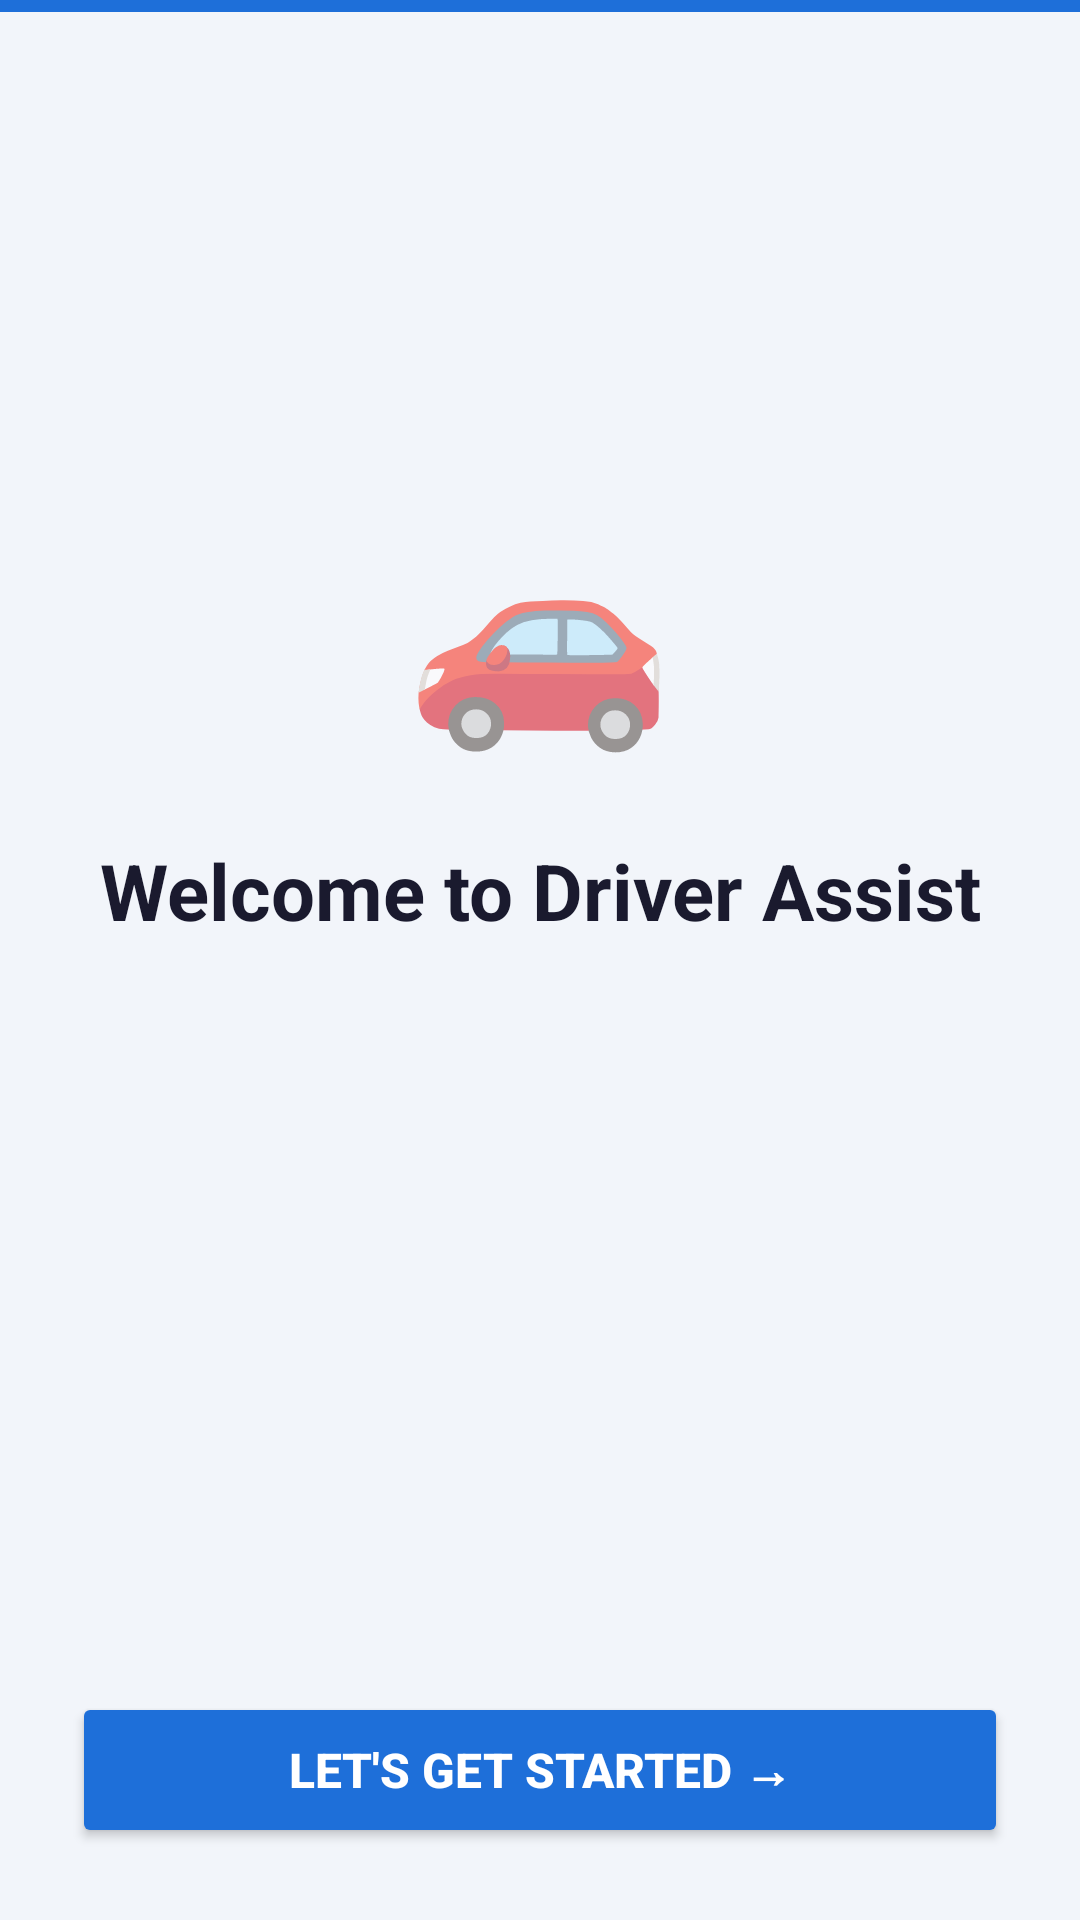

Reconstruct the res/layout file that produces this screen, plus the resources it refers to.
<!-- AndroidManifest.xml: application theme Theme.DriverAssist -->
<!-- res/layout/activity_onboarding.xml -->
<?xml version="1.0" encoding="utf-8"?>
<LinearLayout xmlns:android="http://schemas.android.com/apk/res/android"
    xmlns:app="http://schemas.android.com/apk/res-auto"
    android:layout_width="match_parent"
    android:layout_height="match_parent"
    android:orientation="vertical"
    android:background="@color/background">

    
    <View
        android:layout_width="match_parent"
        android:layout_height="4dp"
        android:background="@color/primary" />

    
    <LinearLayout
        android:layout_width="match_parent"
        android:layout_height="0dp"
        android:layout_weight="1"
        android:orientation="vertical"
        android:gravity="center"
        android:padding="32dp">

        
        <TextView
            android:id="@+id/ivStepIcon"
            android:layout_width="wrap_content"
            android:layout_height="wrap_content"
            android:text="🚗"
            android:textSize="72sp"
            android:gravity="center" />

        
        <TextView
            android:id="@+id/tvStepTitle"
            android:layout_width="wrap_content"
            android:layout_height="wrap_content"
            android:layout_marginTop="24dp"
            android:gravity="center"
            android:text="Welcome to Driver Assist"
            android:textSize="26sp"
            android:textStyle="bold"
            android:textColor="@color/text_primary"
            android:lineSpacingExtra="4dp" />

        
        <TextView
            android:id="@+id/tvStepDesc"
            android:layout_width="wrap_content"
            android:layout_height="wrap_content"
            android:layout_marginTop="16dp"
            android:gravity="center"
            android:text=""
            android:textSize="15sp"
            android:textColor="@color/text_secondary"
            android:lineSpacingExtra="4dp" />

        
        <LinearLayout
            android:id="@+id/layoutChecklist"
            android:layout_width="match_parent"
            android:layout_height="wrap_content"
            android:layout_marginTop="20dp"
            android:orientation="vertical"
            android:background="@color/white"
            android:padding="16dp"
            android:visibility="gone">

            <TextView
                android:id="@+id/tvCheck1"
                android:layout_width="wrap_content"
                android:layout_height="wrap_content"
                android:text="⬜  Detect incoming calls"
                android:textSize="14sp"
                android:textColor="@color/text_primary"
                android:paddingVertical="6dp" />

            <View
                android:layout_width="match_parent"
                android:layout_height="1dp"
                android:background="#F0F0F0" />

            <TextView
                android:id="@+id/tvCheck2"
                android:layout_width="wrap_content"
                android:layout_height="wrap_content"
                android:text="⬜  Reject/end incoming calls"
                android:textSize="14sp"
                android:textColor="@color/text_primary"
                android:paddingVertical="6dp" />

            <View
                android:layout_width="match_parent"
                android:layout_height="1dp"
                android:background="#F0F0F0" />

            <TextView
                android:id="@+id/tvCheck3"
                android:layout_width="wrap_content"
                android:layout_height="wrap_content"
                android:text="⬜  Send auto-reply SMS"
                android:textSize="14sp"
                android:textColor="@color/text_primary"
                android:paddingVertical="6dp" />

        </LinearLayout>

        
        <TextView
            android:id="@+id/tvStepSub"
            android:layout_width="wrap_content"
            android:layout_height="wrap_content"
            android:layout_marginTop="16dp"
            android:gravity="center"
            android:text=""
            android:textSize="13sp"
            android:textColor="@color/text_secondary"
            android:fontFamily="sans-serif-light"
            android:lineSpacingExtra="4dp"
            android:visibility="gone" />

    </LinearLayout>

    
    <LinearLayout
        android:layout_width="match_parent"
        android:layout_height="wrap_content"
        android:orientation="vertical"
        android:padding="24dp"
        android:gravity="center">

        
        <LinearLayout
            android:layout_width="wrap_content"
            android:layout_height="wrap_content"
            android:orientation="horizontal"
            android:gravity="center"
            android:layout_marginBottom="24dp">

            <View
                android:id="@+id/dot0"
                android:layout_width="10dp"
                android:layout_height="10dp"
                android:layout_marginHorizontal="5dp"
                android:background="@drawable/dot_active" />

            <View
                android:id="@+id/dot1"
                android:layout_width="10dp"
                android:layout_height="10dp"
                android:layout_marginHorizontal="5dp"
                android:background="@drawable/dot_inactive" />

            <View
                android:id="@+id/dot2"
                android:layout_width="10dp"
                android:layout_height="10dp"
                android:layout_marginHorizontal="5dp"
                android:background="@drawable/dot_inactive" />

            <View
                android:id="@+id/dot3"
                android:layout_width="10dp"
                android:layout_height="10dp"
                android:layout_marginHorizontal="5dp"
                android:background="@drawable/dot_inactive" />

        </LinearLayout>

        
        <Button
            android:id="@+id/btnAction"
            android:layout_width="match_parent"
            android:layout_height="52dp"
            android:text="Let's Get Started →"
            android:textSize="16sp"
            android:textStyle="bold"
            android:backgroundTint="@color/primary"
            android:textColor="@color/white"
            app:cornerRadius="26dp" />

        
        <Button
            android:id="@+id/btnSkip"
            android:layout_width="wrap_content"
            android:layout_height="44dp"
            android:layout_marginTop="8dp"
            android:text="Skip for now"
            android:textSize="14sp"
            android:textColor="@color/text_secondary"
            style="@style/Widget.Material3.Button.TextButton"
            android:visibility="gone" />

    </LinearLayout>

</LinearLayout>
<!-- resources referenced by this layout -->
<resources>
  <color name="background">#F2F5FA</color>
  <color name="primary">#1E6FD9</color>
  <color name="text_primary">#1A1A2E</color>
  <color name="text_secondary">#666680</color>
  <color name="white">#FFFFFF</color>
  <style name="Theme.DriverAssist" parent="Theme.MaterialComponents.Light.NoActionBar">
          <item name="colorPrimary">@color/primary</item>
          <item name="colorPrimaryDark">@color/primary_dark</item>
          <item name="colorAccent">@color/primary</item>
          <item name="android:windowBackground">@color/background</item>
      </style>
  <color name="primary_dark">#1558B0</color>
</resources>
